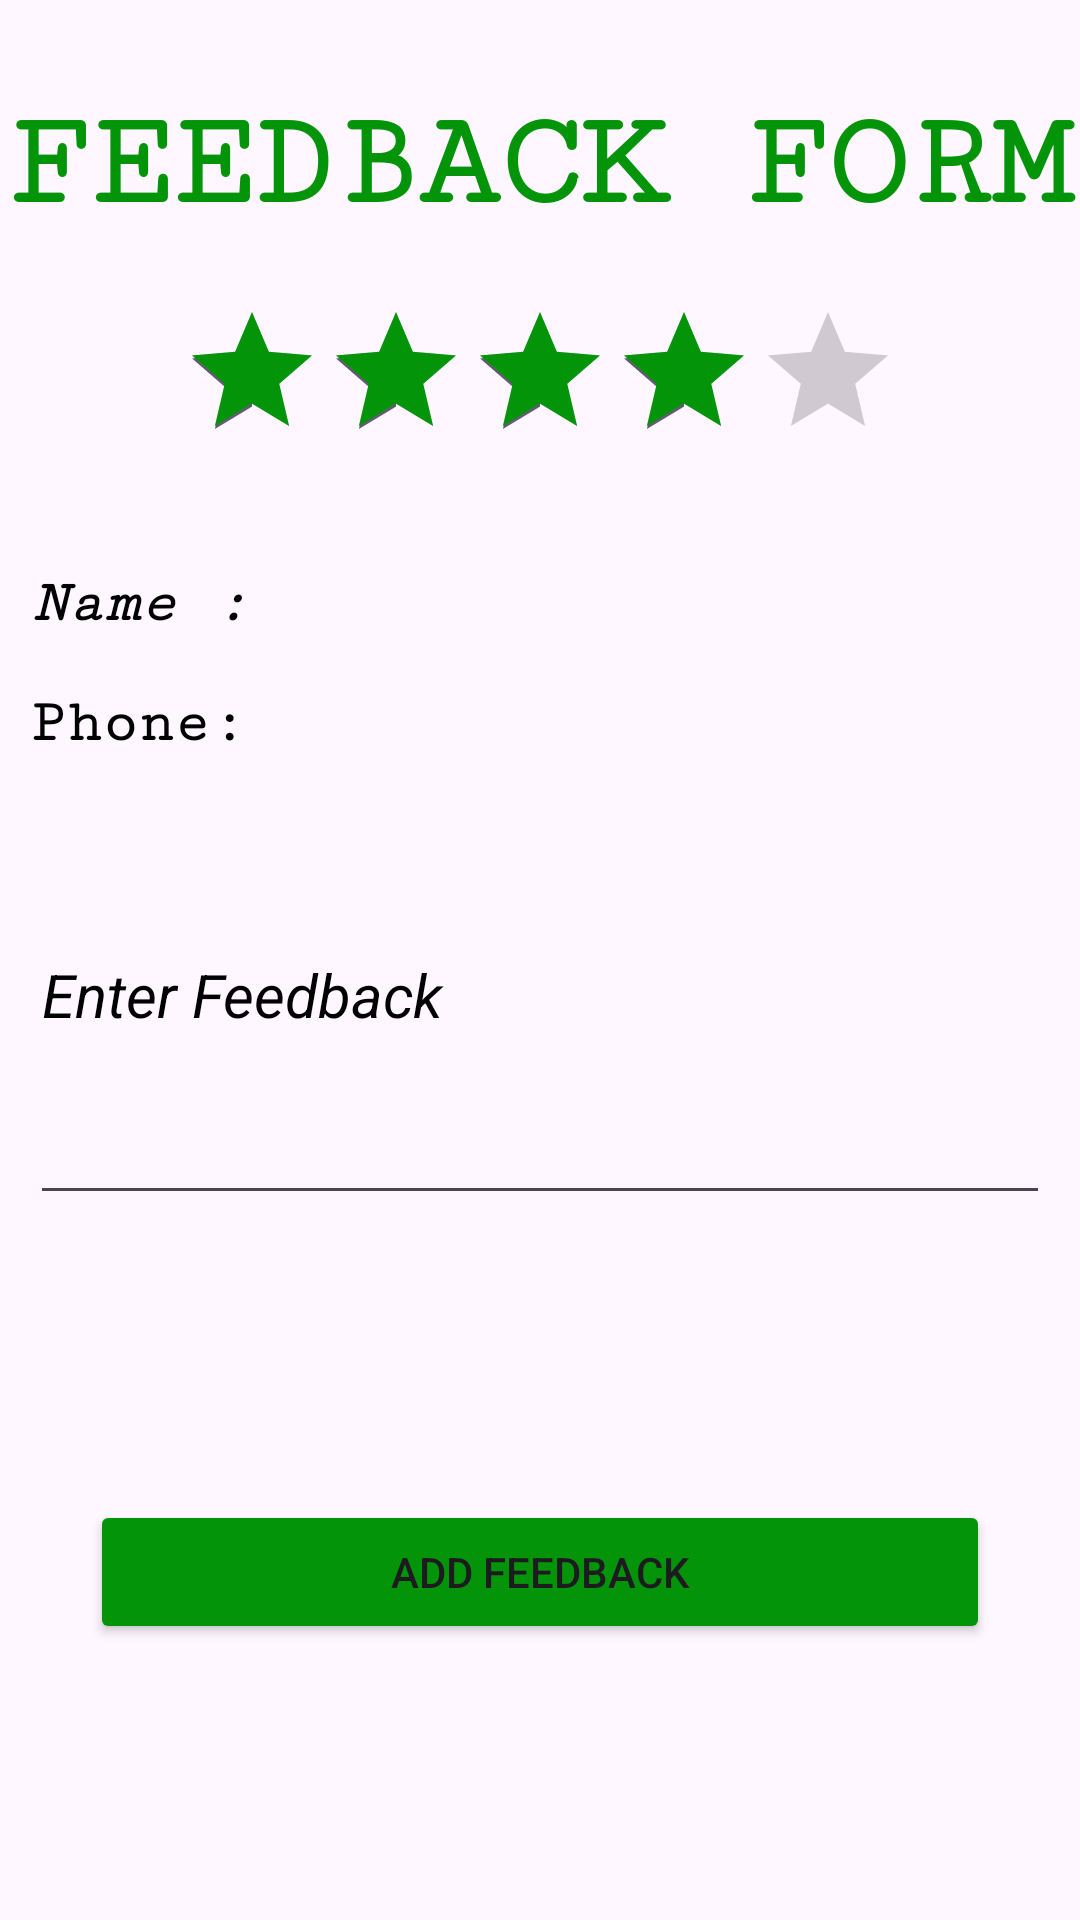

The Android layout XML behind this screen, and the referenced resources:
<!-- AndroidManifest.xml: application theme Theme.Medmate -->
<!-- res/layout/activity_feedback.xml -->
<?xml version="1.0" encoding="utf-8"?>
<RelativeLayout xmlns:android="http://schemas.android.com/apk/res/android"
    xmlns:app="http://schemas.android.com/apk/res-auto"
    xmlns:tools="http://schemas.android.com/tools"
    android:id="@+id/main"
    android:layout_width="match_parent"
    android:layout_height="match_parent"
    tools:context=".FeedbackActivity">

    <TextView
        android:layout_width="match_parent"
        android:layout_height="wrap_content"
        android:text="FEEDBACK FORM"
        android:gravity="center"
        android:textSize="45dp"
        android:textStyle="bold"
        android:fontFamily="serif-monospace"
        android:layout_marginTop="30dp"
        android:textColor="@color/green1"/>



    <TextView
        android:layout_width="wrap_content"
        android:layout_height="wrap_content"
        android:text="Name :"
        android:gravity="center"
        android:textSize="20dp"
        android:textStyle="bold|italic"
        android:layout_marginLeft="10dp"
        android:fontFamily="serif-monospace"
        android:layout_marginTop="190dp"
        android:textColor="@color/black"/>
    <TextView
        android:layout_width="match_parent"
        android:layout_height="wrap_content"
        android:textSize="20dp"
        android:layout_marginLeft="210dp"
        android:id="@+id/pf"
        android:textStyle="italic"
        android:textColor="@color/black"
        android:textColorHint="@color/white"
        android:layout_marginTop="190dp"/>

    <TextView
        android:layout_width="wrap_content"
        android:layout_height="wrap_content"
        android:text="Phone:"
        android:gravity="center"
        android:textSize="20dp"
        android:textStyle="bold"
        android:layout_marginLeft="10dp"
        android:fontFamily="serif-monospace"
        android:layout_marginTop="230dp"
        android:textColor="@color/black"/>
    <TextView
        android:layout_width="match_parent"
        android:layout_height="wrap_content"
        android:layout_marginLeft="190dp"
        android:id="@+id/wno1"
        android:textSize="20dp"
        android:textStyle="italic"
        android:textColor="@color/black"
        android:textColorHint="@color/white"
        android:layout_marginTop="230dp"/>

    <EditText
        android:layout_width="match_parent"
        android:layout_height="150dp"
        android:layout_marginHorizontal="10dp"
        android:layout_marginStart="10dp"
        android:id="@+id/feed1"
        android:layout_marginTop="255dp"
        android:layout_marginEnd="10dp"
        android:textSize="20dp"
        android:layout_marginBottom="10dp"
        android:hint="Enter Feedback"
        android:textColorHint="@color/black"
        android:textStyle="italic" />
    <RatingBar
        android:layout_width="wrap_content"
        android:layout_height="wrap_content"
        android:rating="4"
        android:stepSize="0.5"
        android:layout_marginTop="100dp"
        android:layout_centerHorizontal="true"
        android:progressTint="@color/green1"
        android:layout_gravity="center"
        android:id="@+id/app_rating_bar"
        android:numStars="5"/>


    <Button
        android:layout_width="match_parent"
        android:layout_height="wrap_content"
        android:backgroundTint="@color/green1"
        android:layout_marginLeft="30dp"
        android:id="@+id/btn_rate_app"
        android:layout_marginTop="500dp"
        android:text="ADD FEEDBACK"

        android:layout_marginRight="30dp"
        />



</RelativeLayout>
<!-- resources referenced by this layout -->
<resources>
  <color name="black">#FF000000</color>
  <color name="green1">#04940A</color>
  <color name="white">#FFFFFFFF</color>
  <style name="Theme.Medmate" parent="Base.Theme.Medmate" />
  <style name="Base.Theme.Medmate" parent="Theme.Material3.DayNight.NoActionBar">
          
           <item name="colorPrimary">@color/green</item>
      </style>
  <color name="green">#013903</color>
</resources>
